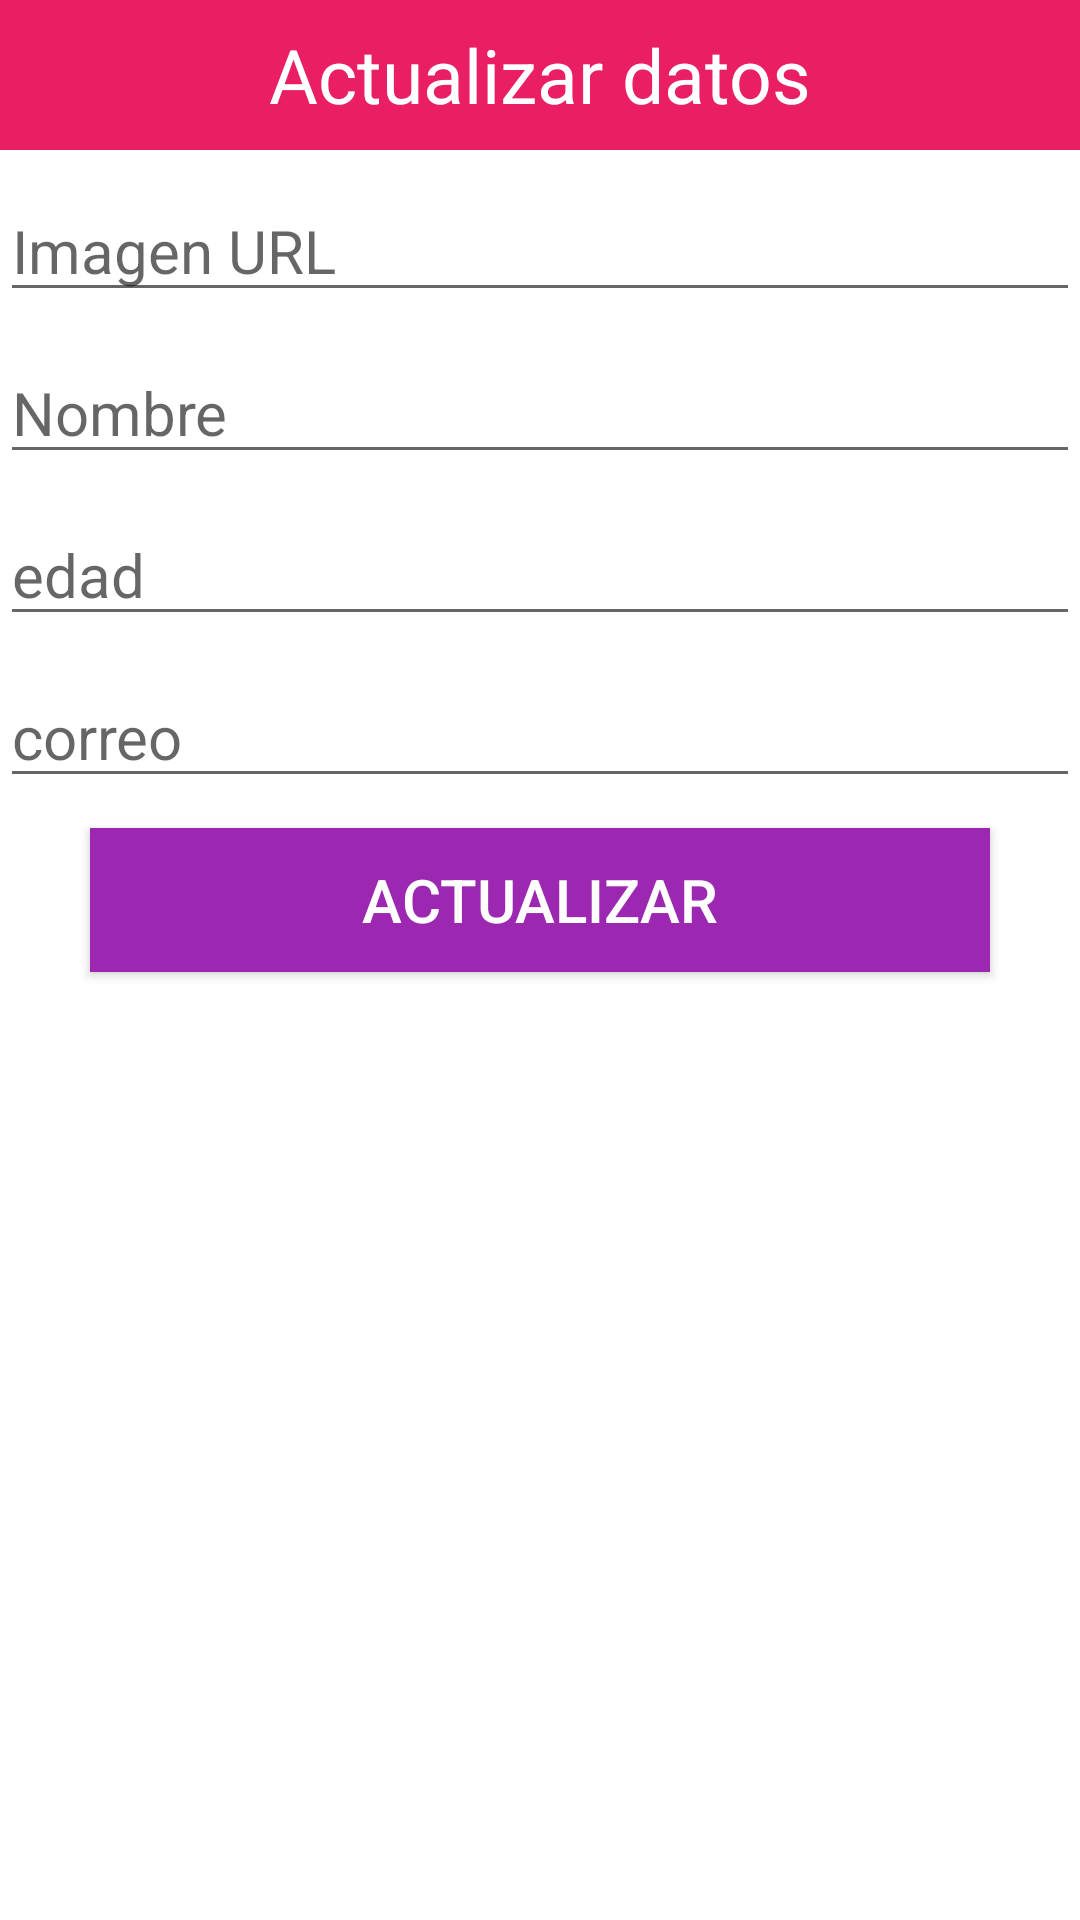

The Android layout XML behind this screen, and the referenced resources:
<!-- AndroidManifest.xml: application theme Theme.CRUD_FIREBASE -->
<!-- res/layout/dialogcontent.xml -->
<?xml version="1.0" encoding="utf-8"?>
<LinearLayout
    xmlns:android="http://schemas.android.com/apk/res/android"
    android:layout_width="match_parent"
    android:layout_height="match_parent"
    android:orientation="vertical"
    >

    <TextView
        android:layout_width="match_parent"
        android:layout_height="50dp"
        android:background="#E91E63"
        android:gravity="center"
        android:text="Actualizar datos"
        android:textColor="#fff"
        android:textSize="25sp" />

    <EditText
        android:id="@+id/uimgurl"
        android:layout_width="match_parent"
        android:layout_height="wrap_content"
        android:layout_marginTop="10dp"
        android:hint="Imagen URL"
        android:textSize="20sp" />

    <EditText
        android:id="@+id/unombre"
        android:layout_width="match_parent"
        android:layout_height="wrap_content"
        android:layout_marginTop="10dp"
        android:hint="Nombre"
        android:textSize="20sp" />

    <EditText
        android:id="@+id/uedad"
        android:layout_width="match_parent"
        android:layout_height="wrap_content"
        android:layout_marginTop="10dp"
        android:hint="edad"
        android:textSize="20sp" />

    <EditText
        android:id="@+id/uemail"
        android:layout_width="match_parent"
        android:layout_height="wrap_content"
        android:layout_marginTop="10dp"
        android:hint="correo"
        android:textSize="20sp" />

    <Button
        android:id="@+id/usenviar"
        android:layout_width="300dp"
        android:layout_height="wrap_content"
        android:layout_gravity="center"
        android:layout_marginTop="10dp"
        android:layout_marginBottom="10dp"
        android:background="#9C27B0"
        android:text="Actualizar"
        android:textColor="#fff"
        android:textSize="20sp" />

</LinearLayout>
<!-- resources referenced by this layout -->
<resources>
  <style name="Theme.CRUD_FIREBASE" parent="Theme.MaterialComponents.DayNight.DarkActionBar">
          
          <item name="colorPrimary">@color/purple_500</item>
          <item name="colorPrimaryVariant">@color/purple_700</item>
          <item name="colorOnPrimary">@color/white</item>
          
          <item name="colorSecondary">@color/teal_200</item>
          <item name="colorSecondaryVariant">@color/teal_700</item>
          <item name="colorOnSecondary">@color/black</item>
          
          <item name="android:statusBarColor" tools:targetApi="l">?attr/colorPrimaryVariant</item>
          
      </style>
  <!-- not gathered from this repository: default colours our renderer supplied (Android Studio template values) -->
  <color name="purple_500">#FF6200EE</color>
  <color name="purple_700">#FF3700B3</color>
  <color name="teal_200">#FF03DAC5</color>
  <color name="teal_700">#FF018786</color>
  <color name="black">#FF000000</color>
  <color name="white">#FFFFFFFF</color>
</resources>
